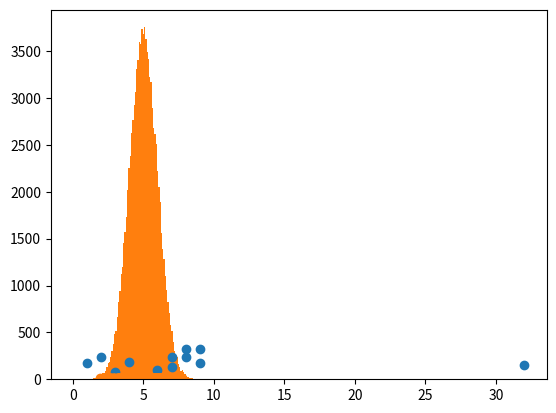

Write the Python code that produced this figure.
#numpy's random.uniform function is used to generate random number of data
import numpy as np
x=np.random.uniform(0.0, 100.0, 20) #this will create 20 random integers between 0 and 100 
print(x) #the generated data can later be used to experiment with randomly generated data

import matplotlib.pyplot as plt
x=np.random.uniform(0, 10, 20)
plt.hist(x, 5)

#the following histogram explains
# there are 6 values between 0 and 2,
# 4 values between 2 and 6,
# 2 values between 6 and 8,
# 4 values between 8 and 10

# similarly bigger datasets can be generated using the same

x=np.random.normal(5.0, 1.0, 100000)
plt.hist(x, 100)
plt.show()

#normal data distribution has been used here
# In probability theory this kind of data distribution is known as the normal data distribution, or the Gaussian data distribution, after the mathematician Carl Friedrich Gauss who came up with the formula of this data distribution.


# Histogram Explained
# We use the array from the numpy.random.normal() method, with 100000 values,  to draw a histogram with 100 bars.
# We specify that the mean value is 5.0, and the standard deviation is 1.0.
# Meaning that the values should be concentrated around 5.0, and rarely further away than 1.0 from the mean.
# And as you can see from the histogram, most values are between 4.0 and 6.0, with a top at approximately 5.0.

#SCATTER PLOT - a plot where all the points are represented with dots
import matplotlib.pyplot as plt
x=[2,3,6,7,8,9,32,1,4,7,8,9]
y=[234,76, 98, 126, 234, 324,156, 178, 189, 234, 321, 176]
plt.scatter(x, y)
plt.show()

import numpy as np
x=np.random.normal(5, 0.9, 1000) 
#here mean value of the generated data is 5, std mean dev is 0.9 and 1000 random values are gonna be generated
y=np.random.normal(10, 0.75, 1000)
#here mean value of the generated data is 10, std mean dev is 0.9 and 1000 random values are gonna be generated
plt.scatter(x,y)
plt.show()